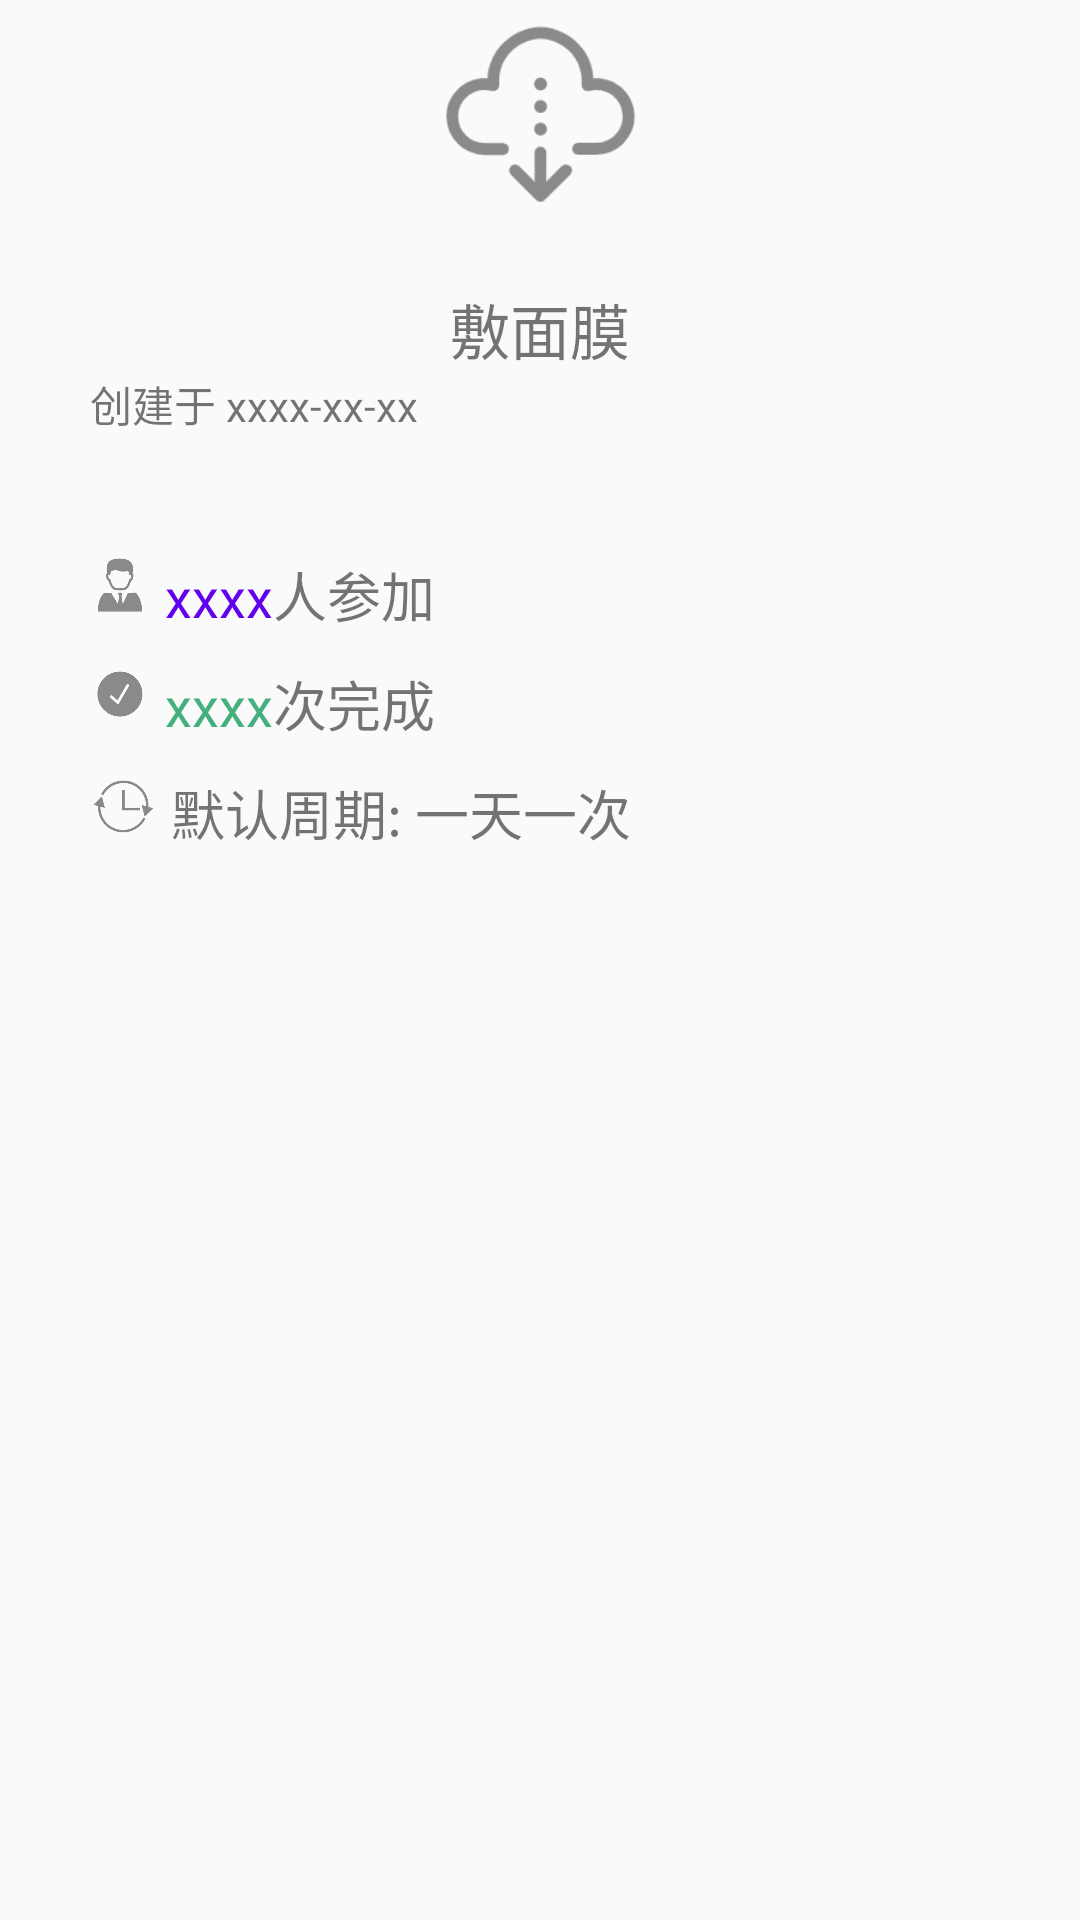

This screen was rendered from an Android layout file. Write that file and the resources it references.
<!-- AndroidManifest.xml: application theme AppTheme -->
<!-- res/layout/attendaction_activity_layout.xml -->
<?xml version="1.0" encoding="utf-8"?>
<LinearLayout xmlns:android="http://schemas.android.com/apk/res/android"
			  android:orientation="vertical"
			  android:layout_marginTop="20dp"
			  android:layout_width="match_parent"
			  android:layout_height="wrap_content">

			<ImageView android:layout_width="wrap_content" android:layout_height="80dp"
					   android:scaleType="fitXY"
					   android:adjustViewBounds="true"
					   android:src="@drawable/icon_synx"
					   android:layout_gravity="center"

					   android:id="@+id/attend_action_img"/>
			<TextView android:layout_width="wrap_content" android:layout_height="wrap_content"
					android:layout_gravity="center"
					  android:layout_marginTop="15dp"
					  android:text="敷面膜"
					  android:id="@+id/attend_action_name"
					  android:textSize="20sp"
					  android:textColor="@color/normalColor"
			/>
	<TextView android:layout_width="wrap_content" android:layout_height="wrap_content"
			android:layout_marginLeft="30dp"
			  android:text="创建于 xxxx-xx-xx"
			  android:id="@+id/attend_action_creattime"
			  android:layout_marginStart="30dp"/>
		<LinearLayout
				android:layout_marginTop="20dp"
				android:paddingLeft="30dp"
				android:paddingRight="30dp"
				android:orientation="vertical"
				android:layout_width="match_parent" android:layout_height="match_parent">
			<LinearLayout android:layout_width="match_parent" android:layout_height="wrap_content" android:layout_marginTop="20dp"
			android:orientation="horizontal">
				<ImageView android:layout_width="20dp"
						   android:scaleType="fitXY"
						   android:adjustViewBounds="true"
						   android:layout_height="20dp" android:src="@drawable/icon_people"/>
				<TextView
						android:layout_marginLeft="5dp" android:layout_width="wrap_content" android:layout_height="wrap_content"
				android:text="xxxx" android:textSize="18dp" android:id="@+id/attend_action_attendnumber"
						  android:textColor="@color/design_default_color_primary"/>
				<TextView android:layout_width="wrap_content" android:layout_height="wrap_content"
						  android:text="人参加" android:textSize="18dp"
						  android:textColor="@color/normalColor"/>
			</LinearLayout>

			<LinearLayout android:layout_width="match_parent" android:layout_height="wrap_content" android:layout_marginTop="10dp"
						  android:orientation="horizontal">
				<ImageView android:layout_width="20dp"
						   android:scaleType="fitXY"
						   android:adjustViewBounds="true"
						   android:layout_height="20dp" android:src="@drawable/icon_success"/>
				<TextView android:layout_width="wrap_content" android:layout_height="wrap_content" android:layout_marginLeft="5dp"
						  android:text="xxxx" android:textSize="18dp" android:id="@+id/attend_action_successtimes"
						  android:textColor="@color/titleColor"/>
				<TextView android:layout_width="wrap_content" android:layout_height="wrap_content"
						  android:text="次完成" android:textSize="18dp"
						  android:textColor="@color/normalColor"/>
			</LinearLayout>

			<LinearLayout android:layout_width="match_parent" android:layout_height="wrap_content" android:layout_marginTop="10dp"
						  android:orientation="horizontal">
				<ImageView android:layout_width="wrap_content"
						   android:scaleType="fitXY"
						   android:adjustViewBounds="true"
						   android:layout_height="22dp" android:src="@drawable/icon_loop"/>
					<TextView
							android:layout_marginLeft="5dp"
							android:layout_width="wrap_content" android:layout_height="wrap_content" android:text="默认周期: 一天一次" android:textColor="@color/normalColor" android:textSize="18sp"
							android:id="@+id/attend_action_loopTime" android:layout_marginStart="5dp"/>
			</LinearLayout>
		</LinearLayout>

	<TextView
		android:id="@+id/attend_attendbutton"
		android:layout_marginTop="70dp"
		android:layout_gravity="center"
		android:textColor="#ffff"
		android:textSize="17sp"
		android:layout_width="wrap_content" android:layout_height="wrap_content"
		android:background="@drawable/box_pad"
		android:text="@string/attend"/>
</LinearLayout>
<!-- resources referenced by this layout -->
<resources>
  <color name="titleColor">#44b07d</color>
  <!-- drawable box_pad (drawable) -->
  <?xml version="1.0" encoding="utf-8"?>
  <shape xmlns:android="http://schemas.android.com/apk/res/android">
  	<solid android:color="#00b65f" />
  	<stroke
  			android:width="0.03dp"
  			android:color="@color/textBox" />
  
  	<padding
  			android:bottom="5dp"
  			android:left="20dp"
  			android:right="20dp"
  			android:top="5dp" />
  	<corners android:radius="5dp" />
  
  </shape>
  <!-- drawable icon_loop: png bitmap (drawable, 7663 bytes) -->
  <!-- drawable icon_people: png bitmap (drawable, 4647 bytes) -->
  <!-- drawable icon_success: png bitmap (drawable, 6140 bytes) -->
  <!-- drawable icon_synx: png bitmap (drawable, 6536 bytes) -->
  <string name="attend">参加</string>
  <style name="AppTheme" parent="Theme.AppCompat.Light.NoActionBar">
          
          <item name="colorPrimary">@color/colorPrimary</item>
          <item name="colorPrimaryDark">@color/colorPrimaryDark</item>
          <item name="colorAccent">@color/colorAccent</item>
      </style>
  <color name="textBox">#1e000000</color>
  <color name="colorPrimary">#008577</color>
  <color name="colorPrimaryDark">#00574B</color>
  <color name="colorAccent">#D81B60</color>
</resources>
